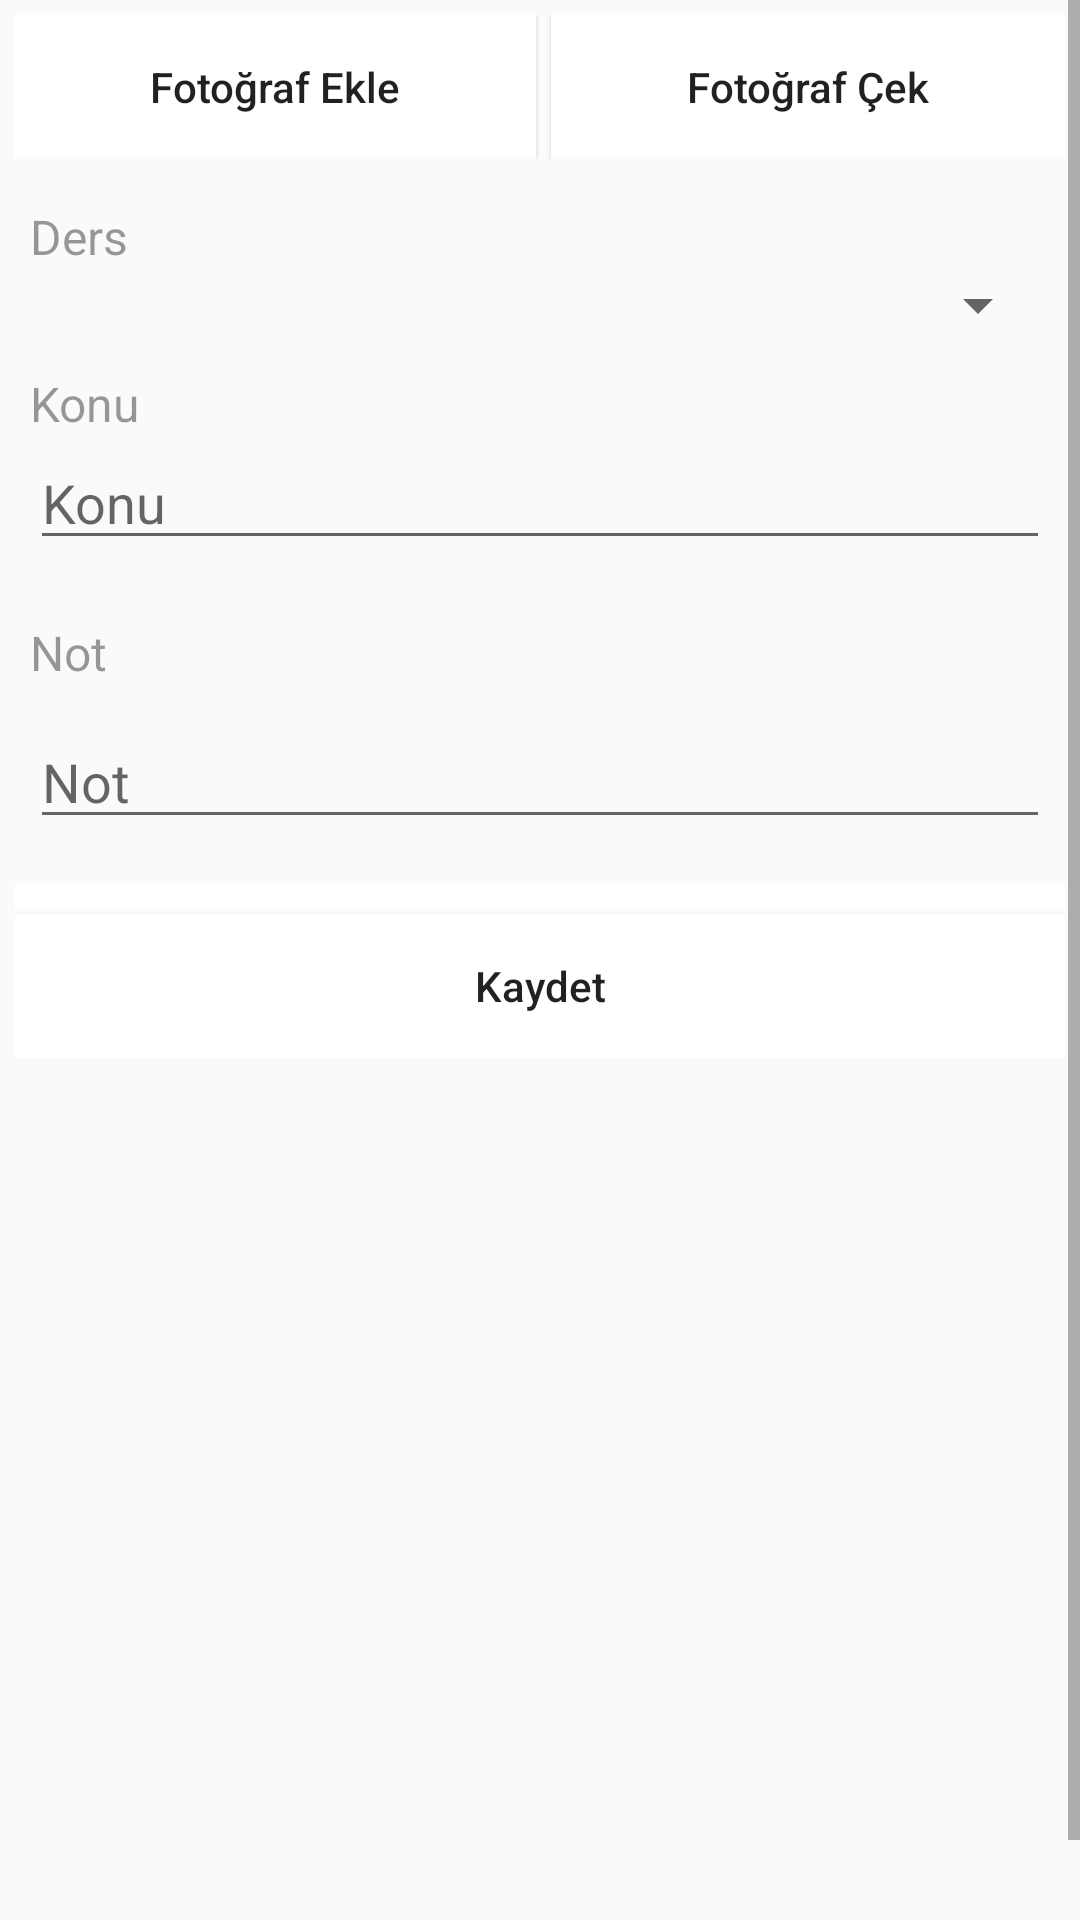

Android layout source for this screen:
<!-- AndroidManifest.xml: application theme AppTheme -->
<!-- res/layout/fragment_note_add.xml -->
<?xml version="1.0" encoding="utf-8"?>
<LinearLayout xmlns:android="http://schemas.android.com/apk/res/android"
        xmlns:tools="http://schemas.android.com/tools"
        android:layout_width="match_parent"
        android:layout_height="match_parent"
        xmlns:ads="http://schemas.android.com/apk/res-auto"
        android:orientation="vertical"
        tools:context=".ui.Fragment.NoteAdd">

    <ScrollView
            android:layout_width="match_parent"
            android:layout_height="match_parent">

        <LinearLayout
                android:layout_width="match_parent"
                android:layout_height="wrap_content"
                android:orientation="vertical">
            <LinearLayout
                    android:layout_width="match_parent"
                    android:layout_height="wrap_content"
                    android:background="@android:color/white"
                    android:layout_marginBottom="1dp"
                    android:layout_margin="5dp"
                    android:weightSum="2">

                <Button
                        android:id="@+id/fotografEkle"
                        android:layout_width="wrap_content"
                        android:layout_height="wrap_content"
                        android:layout_weight="1"
                        android:text="@string/resimekle"
                        android:textAllCaps="false"
                        android:padding="10dp"
                        android:background="@android:color/white"/>
                <Button
                        android:id="@+id/fotografCek"
                        android:layout_width="wrap_content"
                        android:layout_height="wrap_content"
                        android:layout_weight="1"
                        android:text="@string/fotografcek"
                        android:textAllCaps="false"
                        android:padding="10dp"
                        android:layout_marginLeft="5dp"
                        android:background="@android:color/white" />

            </LinearLayout>

            <LinearLayout
                    android:layout_width="match_parent"
                    android:layout_height="wrap_content"
                    android:padding="10dp"
                    android:orientation="vertical">
                <TextView
                        android:layout_width="match_parent"
                        android:layout_height="wrap_content"
                        android:textSize="16dp"
                        android:textColor="@color/black_overlay"
                        android:text="@string/ders"/>

                <Spinner
                        android:id="@+id/derslerSpinner"
                        android:layout_width="match_parent"
                        android:layout_height="wrap_content"
                        android:layout_marginBottom="10dp" />
                <TextView
                        android:layout_width="match_parent"
                        android:layout_height="wrap_content"
                        android:textColor="@color/black_overlay"
                        android:textSize="16dp"
                        android:text="@string/konu"/>

                <EditText
                        android:id="@+id/konu"
                        android:layout_width="match_parent"
                        android:layout_height="wrap_content"
                        android:ems="10"
                        android:hint="@string/konu"
                        android:inputType="textPersonName" />

            </LinearLayout>
            <LinearLayout
                    android:layout_width="match_parent"
                    android:layout_height="wrap_content"
                    android:padding="10dp"
                    android:orientation="vertical">
                <TextView
                        android:layout_width="match_parent"
                        android:layout_height="wrap_content"
                        android:textSize="16dp"
                        android:textColor="@color/black_overlay"
                        android:text="@string/not"/>

                <EditText
                        android:id="@+id/not"
                        android:layout_width="match_parent"
                        android:layout_height="wrap_content"
                        android:layout_marginTop="10dp"
                        android:ems="10"
                        android:hint="@string/not"
                        android:gravity="bottom"
                        android:inputType="textMultiLine" />

            </LinearLayout>

            <LinearLayout
                    android:layout_width="match_parent"
                    android:layout_height="wrap_content"
                    android:background="@android:color/white"
                    android:layout_margin="5dp"
                    android:weightSum="1">

                <Button
                        android:id="@+id/ekleButton"
                        android:layout_width="wrap_content"
                        android:layout_height="wrap_content"
                        android:layout_weight="1"
                        android:text="@string/kaydet"
                        android:textAllCaps="false"
                        android:padding="10dp"
                        android:layout_marginTop="10dp"
                        android:background="@android:color/white" />
            </LinearLayout>


            <ImageView
                    android:id="@+id/galeriResim"
                    android:layout_width="match_parent"
                    android:layout_height="300dp"
                    android:layout_marginTop="10dp"
                    android:visibility="invisible" />

        </LinearLayout>

    </ScrollView>
</LinearLayout>
<!-- resources referenced by this layout -->
<resources>
  <color name="black_overlay">#66000000</color>
  <string name="ders">Ders</string>
  <string name="fotografcek">Fotoğraf Çek</string>
  <string name="kaydet">Kaydet</string>
  <string name="konu">Konu</string>
  <string name="not">Not</string>
  <string name="resimekle">Fotoğraf Ekle</string>
  <style name="AppTheme" parent="Theme.AppCompat.Light.DarkActionBar">
          
          <item name="colorPrimary">@color/colorPrimary</item>
          <item name="colorPrimaryDark">@color/colorPrimaryDark</item>
          <item name="colorAccent">@color/colorAccent</item>
          <item name="android:elevation">0dp</item>
      </style>
  <color name="colorPrimary">#454545</color>
  <color name="colorPrimaryDark">#171717</color>
  <color name="colorAccent">#9C9C9C</color>
</resources>
